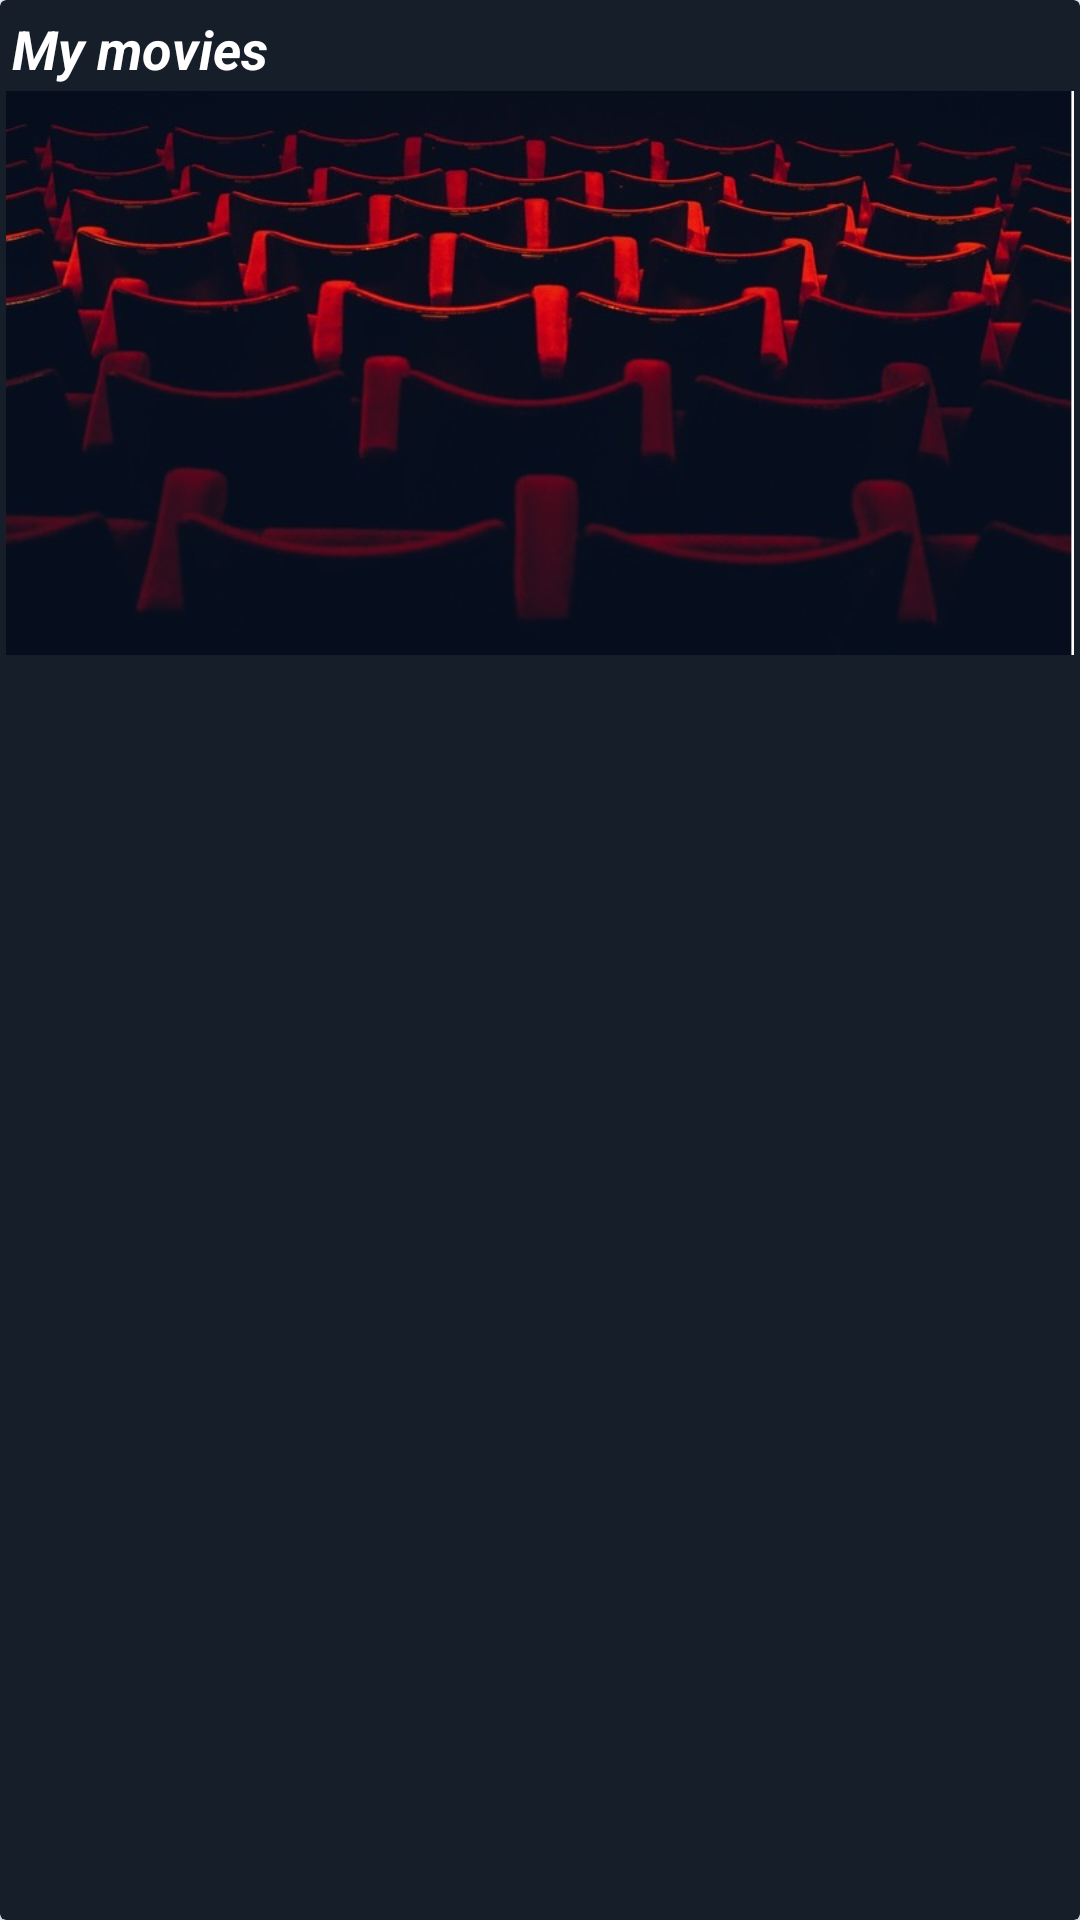

Layout XML and referenced resources for this Android screen:
<!-- AndroidManifest.xml: application theme AppTheme -->
<!-- res/layout/recycler_item_trailer.xml -->
<?xml version="1.0" encoding="utf-8"?>
<android.support.v7.widget.CardView xmlns:android="http://schemas.android.com/apk/res/android"
    xmlns:app="http://schemas.android.com/apk/res-auto"
    xmlns:tools="http://schemas.android.com/tools"
    android:layout_width="match_parent"
    android:layout_height="wrap_content"
    android:layout_margin="@dimen/card_margine"
    android:orientation="vertical"
    app:cardBackgroundColor="@color/card_dark_background"
    app:contentPadding="@dimen/card_margine">

    <android.support.constraint.ConstraintLayout
        android:layout_width="match_parent"
        android:layout_height="wrap_content">

        <TextView
            android:id="@+id/trailer_name"
            android:layout_width="0dp"
            android:layout_height="wrap_content"
            android:layout_marginEnd="9dp"
            android:drawableLeft="@drawable/play"
            android:drawablePadding="@dimen/card_padding"
            android:padding="@dimen/card_padding"
            android:text="@string/app_name"
            android:gravity="left"
            android:textColor="@color/white"
            android:textSize="@dimen/text_size_large"
            android:textStyle="bold|italic"
            app:layout_constraintEnd_toEndOf="parent"
            app:layout_constraintStart_toStartOf="parent"
            app:layout_constraintTop_toTopOf="parent"
            tools:ignore="RtlHardcoded" />

        <ImageView
            android:id="@+id/trailer_image"
            android:layout_width="0dp"
            android:layout_height="wrap_content"
            android:adjustViewBounds="true"
            android:contentDescription="@string/contentDescription"
            android:cropToPadding="false"
            android:scaleType="fitXY"
            app:layout_constraintBottom_toBottomOf="parent"
            app:layout_constraintEnd_toEndOf="parent"
            app:layout_constraintStart_toStartOf="parent"
            app:layout_constraintTop_toBottomOf="@+id/trailer_name"
            app:srcCompat="@drawable/main_parallex_popular" />

        <ImageView
            android:layout_width="70dp"
            android:layout_height="wrap_content"
            android:adjustViewBounds="true"
            android:contentDescription="@string/contentDescription"
            android:cropToPadding="true"
            android:scaleType="fitCenter"
            app:layout_constraintBottom_toBottomOf="@+id/trailer_image"
            app:layout_constraintEnd_toEndOf="@+id/trailer_image"
            app:layout_constraintStart_toStartOf="@+id/trailer_image"
            app:layout_constraintTop_toTopOf="@+id/trailer_image"
            app:srcCompat="@drawable/play" />
    </android.support.constraint.ConstraintLayout>
</android.support.v7.widget.CardView>
<!-- resources referenced by this layout -->
<resources>
  <color name="card_dark_background">#151E29</color>
  <color name="white">#ffffff</color>
  <dimen name="card_margine">2dp</dimen>
  <dimen name="card_padding">2dp</dimen>
  <dimen name="text_size_large">18sp</dimen>
  <!-- drawable main_parallex_popular: jpg bitmap (drawable, 54866 bytes) -->
  <string name="app_name">My movies</string>
  <string name="contentDescription" translatable="false"> </string>
  <style name="AppTheme" parent="Theme.AppCompat.Light.NoActionBar">
          
          <item name="colorPrimary">@color/colorPrimary</item>
          <item name="colorPrimaryDark">@color/colorPrimaryDark</item>
          <item name="colorAccent">@color/colorAccent</item>
      </style>
  <color name="colorPrimary">#1b2737</color>
  <color name="colorPrimaryDark">#000012</color>
  <color name="colorAccent">#ff1d8dee</color>
</resources>
